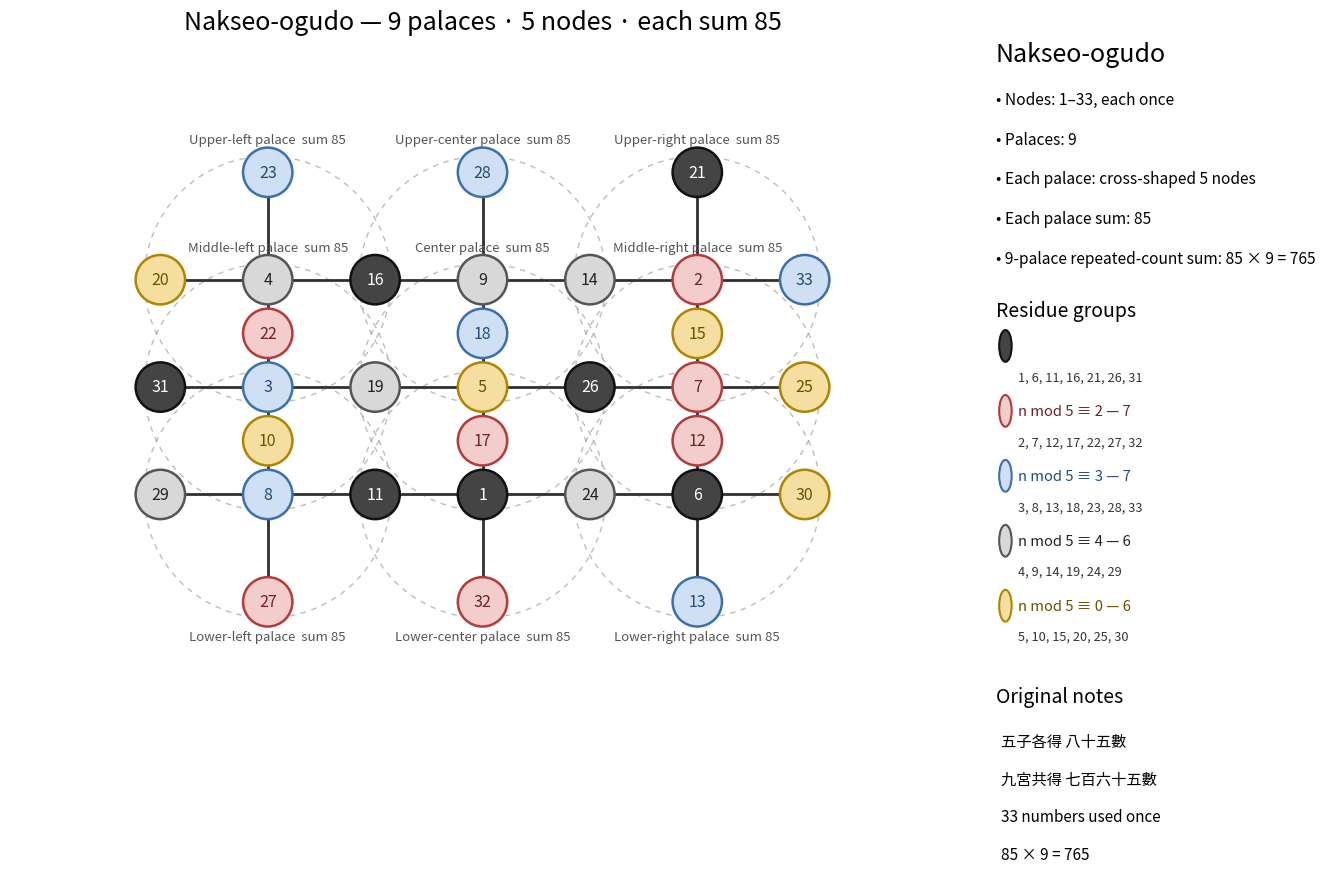

The matplotlib source for this figure:
from __future__ import annotations

from pathlib import Path
from typing import Final

import matplotlib.pyplot as plt
from matplotlib.axes import Axes
from matplotlib.font_manager import FontProperties
from matplotlib.patches import Circle


TITLE: Final = "Nakseo-ogudo"
TARGET_SUM: Final = 85
TOTAL_SUM: Final = 765

# Nine palace centers. Each palace is a plus-shaped set of five nodes.
PALACE_CENTERS: Final = {
    "upper_left":   (1, 2),
    "upper_center": (3, 2),
    "upper_right":  (5, 2),
    "middle_left":  (1, 1),
    "center":       (3, 1),
    "middle_right": (5, 1),
    "lower_left":   (1, 0),
    "lower_center": (3, 0),
    "lower_right":  (5, 0),
}

# Display labels for the nine palaces.
PALACE_LABELS: Final = {
    "upper_left":   "Upper-left palace",
    "upper_center": "Upper-center palace",
    "upper_right":  "Upper-right palace",
    "middle_left":  "Middle-left palace",
    "center":       "Center palace",
    "middle_right": "Middle-right palace",
    "lower_left":   "Lower-left palace",
    "lower_center": "Lower-center palace",
    "lower_right":  "Lower-right palace",
}

# The handwritten diagram transcribed onto a regular lattice.
#
# Horizontal lattice positions use integer x coordinates from 0 to 6.
# Vertical levels use y coordinates from -1 to 3.
VALUES: Final = {
    # Top row
    (1, 3): 23,
    (3, 3): 28,
    (5, 3): 21,

    (0, 2): 20,
    (1, 2): 4,
    (2, 2): 16,
    (3, 2): 9,
    (4, 2): 14,
    (5, 2): 2,
    (6, 2): 33,

    (1, 1.5): 22,
    (3, 1.5): 18,
    (5, 1.5): 15,

    # Middle row
    (0, 1): 31,
    (1, 1): 3,
    (2, 1): 19,
    (3, 1): 5,
    (4, 1): 26,
    (5, 1): 7,
    (6, 1): 25,

    (1, 0.5): 10,
    (3, 0.5): 17,
    (5, 0.5): 12,

    # Bottom row
    (0, 0): 29,
    (1, 0): 8,
    (2, 0): 11,
    (3, 0): 1,
    (4, 0): 24,
    (5, 0): 6,
    (6, 0): 30,

    (1, -1): 27,
    (3, -1): 32,
    (5, -1): 13,
}

# Each palace is defined by its center and four orthogonal neighbors.
PALACES: Final = {
    "upper_left":   ((1, 2), (0, 2), (2, 2), (1, 3),   (1, 1.5)),
    "upper_center": ((3, 2), (2, 2), (4, 2), (3, 3),   (3, 1.5)),
    "upper_right":  ((5, 2), (4, 2), (6, 2), (5, 3),   (5, 1.5)),

    "middle_left":  ((1, 1), (0, 1), (2, 1), (1, 1.5), (1, 0.5)),
    "center":       ((3, 1), (2, 1), (4, 1), (3, 1.5), (3, 0.5)),
    "middle_right": ((5, 1), (4, 1), (6, 1), (5, 1.5), (5, 0.5)),

    "lower_left":   ((1, 0), (0, 0), (2, 0), (1, 0.5), (1, -1)),
    "lower_center": ((3, 0), (2, 0), (4, 0), (3, 0.5), (3, -1)),
    "lower_right":  ((5, 0), (4, 0), (6, 0), (5, 0.5), (5, -1)),
}

RESIDUE_STYLE: Final = {
    1: {
        "label": "n mod 5 ≡ 1",
        "face": "#444444",
        "edge": "#111111",
        "text": "#FFFFFF",
    },
    2: {
        "label": "n mod 5 ≡ 2",
        "face": "#F3CCCC",
        "edge": "#B53A3A",
        "text": "#702020",
    },
    3: {
        "label": "n mod 5 ≡ 3",
        "face": "#CFE0F5",
        "edge": "#3B6FAE",
        "text": "#244C7A",
    },
    4: {
        "label": "n mod 5 ≡ 4",
        "face": "#D8D8D8",
        "edge": "#555555",
        "text": "#222222",
    },
    0: {
        "label": "n mod 5 ≡ 0",
        "face": "#F4DFA0",
        "edge": "#B18400",
        "text": "#6A5000",
    },
}

RESIDUE_COUNTS: Final = {
    1: 7,
    2: 7,
    3: 7,
    4: 6,
    0: 6,
}


def find_cjk_font() -> FontProperties:
    candidates = (
        "/usr/share/fonts/opentype/noto/NotoSansCJK-Regular.ttc",
        "/usr/share/fonts/opentype/noto/NotoSerifCJK-Regular.ttc",
        "/usr/share/fonts/truetype/nanum/NanumGothic.ttf",
        "/usr/share/fonts/truetype/nanum/NanumBarunGothic.ttf",
        "/usr/share/fonts/truetype/unfonts-core/UnDotum.ttf",
        "/usr/share/fonts/truetype/baekmuk/dotum.ttf",
        "/System/Library/Fonts/AppleSDGothicNeo.ttc",
        "C:/Windows/Fonts/malgun.ttf",
        "C:/Windows/Fonts/gulim.ttc",
    )

    for candidate in candidates:
        if Path(candidate).exists():
            return FontProperties(fname=candidate)

    raise RuntimeError(
        "Could not find a CJK font. "
        "Please install Noto Sans CJK KR or NanumGothic."
    )


def residue_group(number: int) -> int:
    return number % 5


def validate() -> None:
    numbers = list(VALUES.values())

    if sorted(numbers) != list(range(1, 34)):
        raise ValueError("Numbers 1 through 33 must appear exactly once.")

    if sum(numbers) != 561:
        raise ValueError("The sum of numbers 1 through 33 must be 561.")

    for palace_name, coordinates in PALACES.items():
        palace_sum = sum(VALUES[coordinate] for coordinate in coordinates)

        if palace_sum != TARGET_SUM:
            raise ValueError(
                f"The sum of {palace_name} is {palace_sum}. "
                f"It must be {TARGET_SUM}."
            )

    actual_counts = {
        residue: sum(
            1 for number in numbers if residue_group(number) == residue
        )
        for residue in (1, 2, 3, 4, 0)
    }

    if actual_counts != RESIDUE_COUNTS:
        raise ValueError(
            f"Residue group counts do not match the notebook: {actual_counts}"
        )

    # Each of the nine palace sums is 85, so repeated palace-total accounting is 765.
    repeated_total = sum(
        sum(VALUES[coordinate] for coordinate in coordinates)
        for coordinates in PALACES.values()
    )

    if repeated_total != TOTAL_SUM:
        raise ValueError(
            f"The repeated-count sum of the 9 palaces is {repeated_total}. "
            f"It must be {TOTAL_SUM}."
        )


def draw_edges(ax: Axes) -> None:
    # Three horizontal rows.
    horizontal_rows = (
        ((0, 2), (1, 2), (2, 2), (3, 2), (4, 2), (5, 2), (6, 2)),
        ((0, 1), (1, 1), (2, 1), (3, 1), (4, 1), (5, 1), (6, 1)),
        ((0, 0), (1, 0), (2, 0), (3, 0), (4, 0), (5, 0), (6, 0)),
    )

    for row in horizontal_rows:
        for left, right in zip(row, row[1:]):
            ax.plot(
                [left[0], right[0]],
                [left[1], right[1]],
                color="#303030",
                linewidth=2.0,
                solid_capstyle="round",
                zorder=1,
            )

    # Vertical arms of the nine plus-shaped palaces.
    vertical_columns = {
        1: ((1, 3), (1, 2), (1, 1.5), (1, 1), (1, 0.5), (1, 0), (1, -1)),
        3: ((3, 3), (3, 2), (3, 1.5), (3, 1), (3, 0.5), (3, 0), (3, -1)),
        5: ((5, 3), (5, 2), (5, 1.5), (5, 1), (5, 0.5), (5, 0), (5, -1)),
    }

    for column in vertical_columns.values():
        for upper, lower in zip(column, column[1:]):
            ax.plot(
                [upper[0], lower[0]],
                [upper[1], lower[1]],
                color="#303030",
                linewidth=2.0,
                solid_capstyle="round",
                zorder=1,
            )


def draw_palace_boundaries(ax: Axes, font: FontProperties) -> None:
    # The handwritten notebook marks each palace with a large circular boundary.
    boundary_radius = 1.15

    for palace_name, (x, y) in PALACE_CENTERS.items():
        ax.add_patch(
            Circle(
                (x, y),
                boundary_radius,
                facecolor="none",
                edgecolor="#888888",
                linewidth=1.0,
                linestyle=(0, (4, 4)),
                alpha=0.55,
                zorder=0,
            )
        )

        label_y = y + 1.30 if y >= 1 else y - 1.32

        ax.text(
            x,
            label_y,
            f"{PALACE_LABELS[palace_name]}  sum 85",
            ha="center",
            va="center",
            fontproperties=font,
            fontsize=9.5,
            color="#555555",
            zorder=4,
        )


def draw_nodes(ax: Axes, font: FontProperties) -> None:
    node_radius = 0.23

    for coordinate, number in VALUES.items():
        x, y = coordinate
        residue = residue_group(number)
        style = RESIDUE_STYLE[residue]

        ax.add_patch(
            Circle(
                (x, y),
                node_radius,
                facecolor=style["face"],
                edgecolor=style["edge"],
                linewidth=1.8,
                zorder=2,
            )
        )

        ax.text(
            x,
            y,
            str(number),
            ha="center",
            va="center",
            fontproperties=font,
            fontsize=11.5,
            color=style["text"],
            zorder=3,
        )


def draw_legend(ax: Axes, font: FontProperties) -> None:
    ax.axis("off")

    ax.text(
        0.0,
        0.98,
        TITLE,
        transform=ax.transAxes,
        ha="left",
        va="top",
        fontproperties=font,
        fontsize=18,
        weight="bold",
    )

    y = 0.91

    summary = (
        "Nodes: 1–33, each once",
        "Palaces: 9",
        "Each palace: cross-shaped 5 nodes",
        "Each palace sum: 85",
        "9-palace repeated-count sum: 85 × 9 = 765",
    )

    for line in summary:
        ax.text(
            0.0,
            y,
            f"• {line}",
            transform=ax.transAxes,
            ha="left",
            va="top",
            fontproperties=font,
            fontsize=11.2,
        )
        y -= 0.055

    y -= 0.015

    ax.text(
        0.0,
        y,
        "Residue groups",
        transform=ax.transAxes,
        ha="left",
        va="top",
        fontproperties=font,
        fontsize=14,
        weight="bold",
    )
    y -= 0.075

    for residue in (1, 2, 3, 4, 0):
        style = RESIDUE_STYLE[residue]
        values = sorted(
            number
            for number in VALUES.values()
            if residue_group(number) == residue
        )

        ax.add_patch(
            Circle(
                (0.035, y + 0.012),
                0.022,
                transform=ax.transAxes,
                facecolor=style["face"],
                edgecolor=style["edge"],
                linewidth=1.5,
            )
        )

        ax.text(
            0.08,
            y + 0.012,
            f"{style['label']} — {len(values)}",
            transform=ax.transAxes,
            ha="left",
            va="center",
            fontproperties=font,
            fontsize=10.6,
            weight="bold",
            color=style["text"],
        )

        ax.text(
            0.08,
            y - 0.022,
            ", ".join(str(value) for value in values),
            transform=ax.transAxes,
            ha="left",
            va="top",
            fontproperties=font,
            fontsize=9.2,
            color="#333333",
        )

        y -= 0.09

    y -= 0.01

    ax.text(
        0.0,
        y,
        "Original notes",
        transform=ax.transAxes,
        ha="left",
        va="top",
        fontproperties=font,
        fontsize=14,
        weight="bold",
    )

    notes = (
        "五子各得 八十五數",
        "九宮共得 七百六十五數",
        "33 numbers used once",
        "85 × 9 = 765",
    )

    y -= 0.065

    for note in notes:
        ax.text(
            0.02,
            y,
            note,
            transform=ax.transAxes,
            ha="left",
            va="top",
            fontproperties=font,
            fontsize=11.0,
        )
        y -= 0.052


def draw(
    png_output: str | Path = "nakseo_ogudo.png",
    svg_output: str | Path = "nakseo_ogudo.svg",
) -> None:
    validate()
    font = find_cjk_font()

    fig = plt.figure(figsize=(13.5, 8.8), dpi=220)
    graph_ax = fig.add_axes([0.035, 0.07, 0.70, 0.86])
    legend_ax = fig.add_axes([0.765, 0.09, 0.21, 0.82])

    graph_ax.set_aspect("equal")
    graph_ax.set_xlim(-1.4, 7.4)
    graph_ax.set_ylim(-2.1, 4.1)
    graph_ax.axis("off")

    draw_palace_boundaries(graph_ax, font)
    draw_edges(graph_ax)
    draw_nodes(graph_ax, font)
    draw_legend(legend_ax, font)

    graph_ax.set_title(
        "Nakseo-ogudo — 9 palaces · 5 nodes · each sum 85",
        fontproperties=font,
        fontsize=18,
        pad=18,
    )

    fig.savefig(
        png_output,
        dpi=300,
        bbox_inches="tight",
        pad_inches=0.12,
        facecolor="white",
    )
    fig.savefig(
        svg_output,
        bbox_inches="tight",
        pad_inches=0.12,
        facecolor="white",
    )
    plt.close(fig)


if __name__ == "__main__":
    draw()
